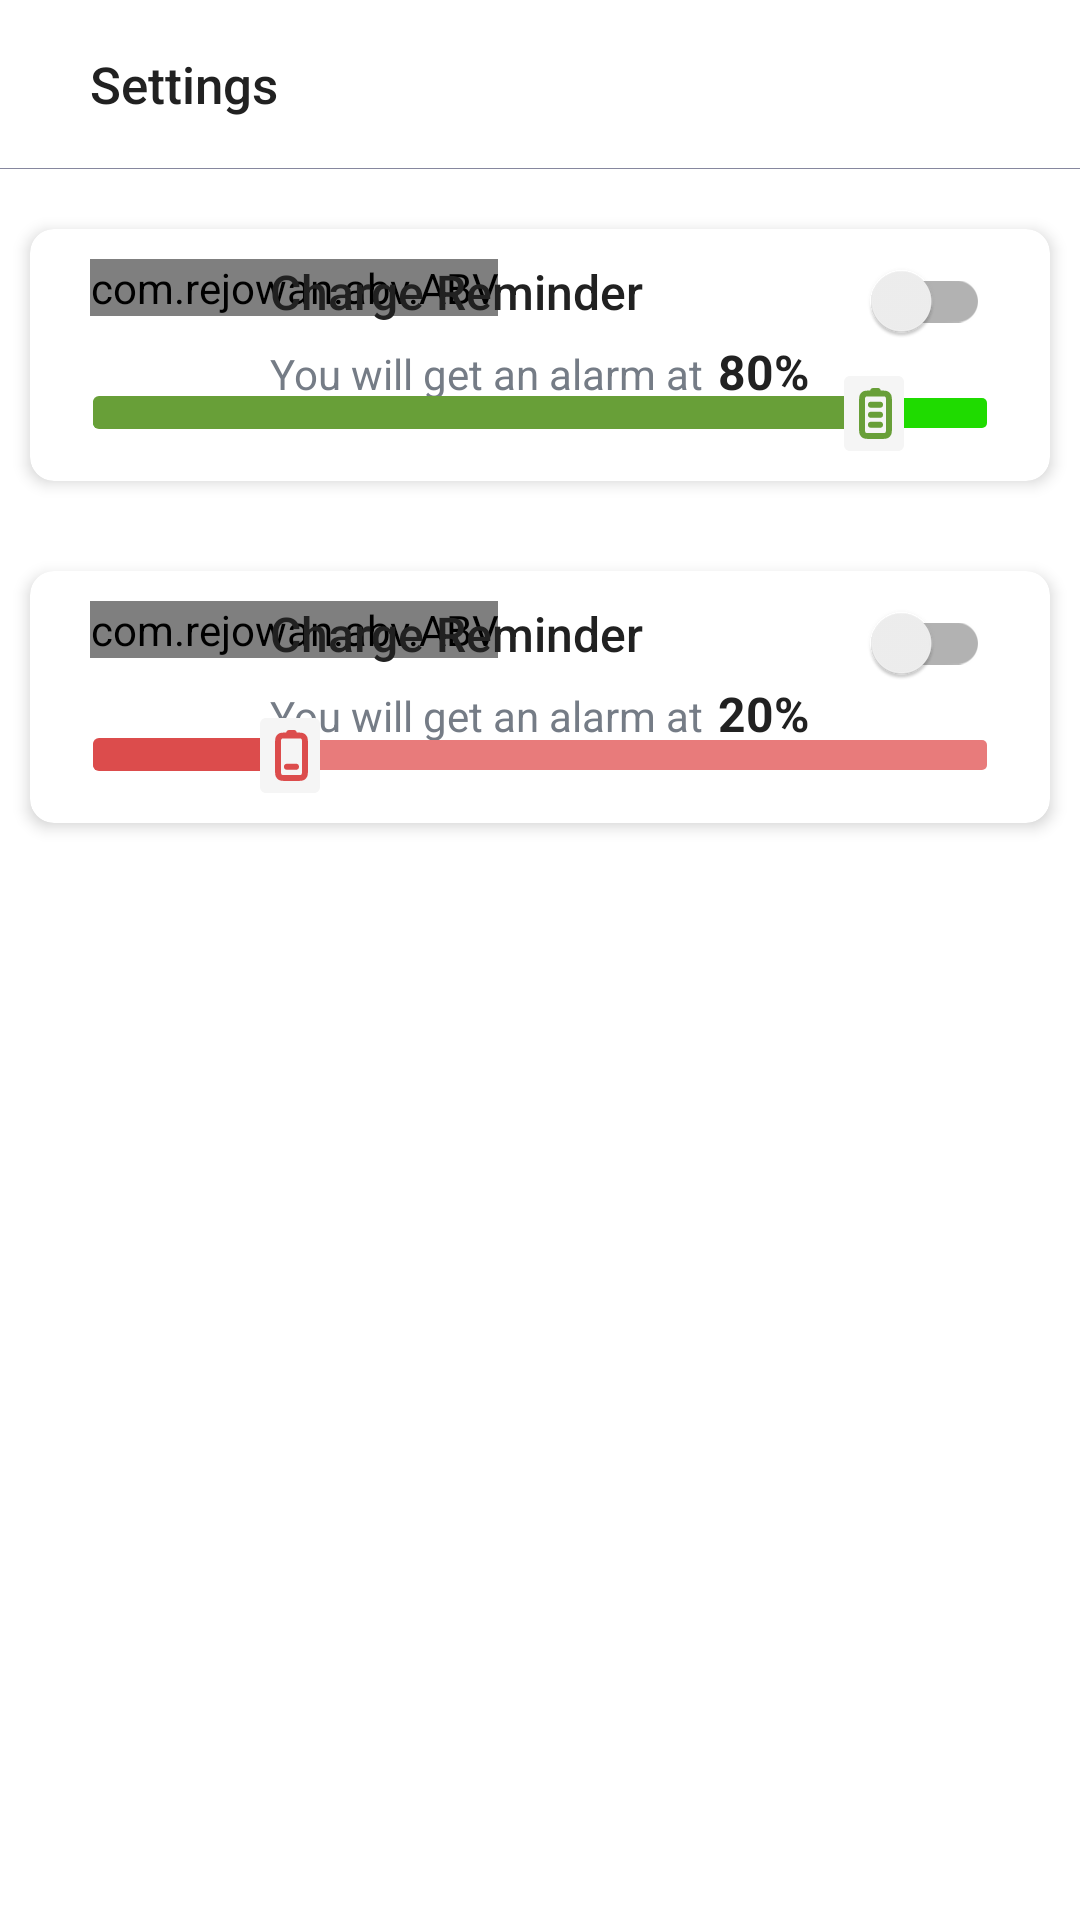

Here is an Android app screen rendered from its layout file. Give the layout XML and the strings, colors and styles it references.
<!-- AndroidManifest.xml: application theme Theme.BatteryInfo -->
<!-- res/layout/activity_battery_notification.xml -->
<?xml version="1.0" encoding="utf-8"?>
<RelativeLayout xmlns:android="http://schemas.android.com/apk/res/android"
    xmlns:app="http://schemas.android.com/apk/res-auto"
    android:layout_width="match_parent"
    android:layout_height="match_parent">


    <LinearLayout
        android:id="@+id/toolbar"
        android:layout_width="match_parent"
        android:layout_height="wrap_content"
        android:layout_alignParentTop="true"
        android:orientation="vertical">


        <RelativeLayout
            android:layout_width="match_parent"
            android:layout_height="?attr/actionBarSize">

            <ImageView
                android:id="@+id/ivBack"
                android:layout_width="wrap_content"
                android:layout_height="wrap_content"
                android:layout_alignParentStart="true"
                android:layout_centerVertical="true"
                android:layout_marginStart="20dp"
                android:importantForAccessibility="no"
                android:src="@drawable/ic_arrow_back"
                app:tint="@color/textColorSecondary" />


            <TextView
                android:id="@+id/title"
                android:layout_width="wrap_content"
                android:layout_height="wrap_content"
                android:layout_centerVertical="true"
                android:layout_marginStart="10dp"
                android:layout_toEndOf="@id/ivBack"
                android:fontFamily="sans-serif-medium"
                android:text="Settings"
                android:textColor="@color/textColor"
                android:textSize="17sp" />


        </RelativeLayout>

        <View
            android:id="@+id/dividerLine"
            android:layout_width="match_parent"
            android:layout_height=".2dp"
            android:background="@color/textGrey" />

    </LinearLayout>


    <LinearLayout
        android:layout_width="match_parent"
        android:layout_height="wrap_content"
        android:layout_below="@id/toolbar"
        android:layout_marginTop="10dp"
        android:orientation="vertical">

        <com.google.android.material.card.MaterialCardView
            android:layout_width="match_parent"
            android:layout_height="wrap_content"
            android:layout_margin="10dp"
            app:cardBackgroundColor="@color/backgroundColorCard"
            app:cardCornerRadius="8dp"
            app:cardElevation="3dp">

            <RelativeLayout
                android:layout_width="match_parent"
                android:layout_height="wrap_content"
                android:orientation="horizontal">

                <com.rejowan.abv.ABV
                    android:id="@+id/abv"
                    android:layout_width="wrap_content"
                    android:layout_height="wrap_content"
                    android:layout_alignParentStart="true"
                    android:layout_gravity="top"
                    android:layout_marginStart="20dp"
                    android:layout_marginTop="10dp"
                    android:layout_marginEnd="10dp"
                    android:layout_marginBottom="10dp"
                    app:abvBatteryOrientation="portrait"
                    app:abvChargeLevel="80"
                    app:abvNormalBgColor="@color/colorPrimary_grey"
                    app:abvNormalLevelColor="@color/green"
                    app:abvRadius="8"
                    app:abvSize="24" />

                <LinearLayout
                    android:layout_width="wrap_content"
                    android:layout_height="wrap_content"
                    android:layout_centerHorizontal="true"
                    android:layout_gravity="center"
                    android:layout_margin="10dp"
                    android:orientation="vertical">

                    <TextView
                        android:layout_width="wrap_content"
                        android:layout_height="wrap_content"
                        android:fontFamily="sans-serif-medium"
                        android:gravity="center"
                        android:text="Charge Reminder"
                        android:textSize="16sp" />

                    <LinearLayout
                        android:layout_width="wrap_content"
                        android:layout_height="wrap_content"
                        android:layout_marginTop="5dp"
                        android:orientation="horizontal">

                        <TextView
                            android:layout_width="wrap_content"
                            android:layout_height="wrap_content"
                            android:text="You will get an alarm at"
                            android:textColor="@color/SubTextColor"
                            android:textSize="14sp" />

                        <TextView
                            android:id="@+id/charging_full_alarm_percent"
                            android:layout_width="wrap_content"
                            android:layout_height="wrap_content"
                            android:layout_marginStart="5dp"
                            android:text="80%"
                            android:textColor="@color/textColor"
                            android:textSize="16sp"
                            android:textStyle="bold" />


                    </LinearLayout>


                </LinearLayout>

                <androidx.appcompat.widget.SwitchCompat
                    android:id="@+id/switch_charging_alarm"
                    android:layout_width="wrap_content"
                    android:layout_height="wrap_content"
                    android:layout_alignParentTop="true"
                    android:layout_alignParentEnd="true"
                    android:layout_marginEnd="20dp" />

                <SeekBar
                    android:id="@+id/seekbar_charging_alarm"
                    android:layout_width="match_parent"
                    android:layout_height="wrap_content"
                    android:layout_below="@id/abv"
                    android:layout_marginStart="5dp"
                    android:layout_marginTop="10dp"
                    android:layout_marginEnd="5dp"
                    android:layout_marginBottom="10dp"
                    android:indeterminate="false"
                    android:max="100"
                    android:progress="90"
                    android:progressDrawable="@drawable/progress_slider"
                    android:splitTrack="false"
                    android:thumb="@drawable/progress_thumb"
                    android:thumbOffset="0dp" />

            </RelativeLayout>


        </com.google.android.material.card.MaterialCardView>


        <com.google.android.material.card.MaterialCardView
            android:layout_width="match_parent"
            android:layout_height="wrap_content"
            android:layout_marginStart="10dp"
            android:layout_marginTop="20dp"
            android:layout_marginEnd="10dp"
            android:layout_marginBottom="10dp"
            app:cardBackgroundColor="@color/backgroundColorCard"
            app:cardCornerRadius="8dp"
            app:cardElevation="3dp">

            <RelativeLayout
                android:layout_width="match_parent"
                android:layout_height="wrap_content"
                android:orientation="horizontal">

                <com.rejowan.abv.ABV
                    android:id="@+id/abvLow"
                    android:layout_width="wrap_content"
                    android:layout_height="wrap_content"
                    android:layout_alignParentStart="true"
                    android:layout_gravity="top"
                    android:layout_marginStart="20dp"
                    android:layout_marginTop="10dp"
                    android:layout_marginEnd="10dp"
                    android:layout_marginBottom="10dp"
                    app:abvBatteryOrientation="portrait"
                    app:abvChargeLevel="20"
                    app:abvRadius="8"
                    app:abvSize="24"
                    app:abvWarningBgColor="@color/lightRed"
                    app:abvWarningLevelColor="@color/red" />

                <LinearLayout
                    android:layout_width="wrap_content"
                    android:layout_height="wrap_content"
                    android:layout_centerHorizontal="true"
                    android:layout_gravity="center"
                    android:layout_margin="10dp"
                    android:orientation="vertical">

                    <TextView
                        android:layout_width="wrap_content"
                        android:layout_height="wrap_content"
                        android:fontFamily="sans-serif-medium"
                        android:gravity="center"
                        android:text="Charge Reminder"
                        android:textSize="16sp" />

                    <LinearLayout
                        android:layout_width="wrap_content"
                        android:layout_height="wrap_content"
                        android:layout_marginTop="5dp"
                        android:orientation="horizontal">

                        <TextView
                            android:layout_width="wrap_content"
                            android:layout_height="wrap_content"
                            android:text="You will get an alarm at"
                            android:textColor="@color/SubTextColor"
                            android:textSize="14sp" />

                        <TextView
                            android:id="@+id/charging_full_alarm_percent_low"
                            android:layout_width="wrap_content"
                            android:layout_height="wrap_content"
                            android:layout_marginStart="5dp"
                            android:text="20%"
                            android:textColor="@color/textColor"
                            android:textSize="16sp"
                            android:textStyle="bold" />


                    </LinearLayout>


                </LinearLayout>

                <androidx.appcompat.widget.SwitchCompat
                    android:id="@+id/switch_low_battery_alarm"
                    android:layout_width="wrap_content"
                    android:layout_height="wrap_content"
                    android:layout_alignParentTop="true"
                    android:layout_alignParentEnd="true"
                    android:layout_marginEnd="20dp" />

                <SeekBar
                    android:id="@+id/seekbar_charging_alarm_low"
                    android:layout_width="match_parent"
                    android:layout_height="wrap_content"
                    android:layout_below="@id/abvLow"
                    android:layout_marginStart="5dp"
                    android:layout_marginTop="10dp"
                    android:layout_marginEnd="5dp"
                    android:layout_marginBottom="10dp"
                    android:indeterminate="false"
                    android:max="100"
                    android:progress="20"
                    android:progressDrawable="@drawable/progress_slider_low"
                    android:splitTrack="false"
                    android:thumb="@drawable/progress_thumb_low"
                    android:thumbOffset="0dp" />

            </RelativeLayout>


        </com.google.android.material.card.MaterialCardView>


    </LinearLayout>


</RelativeLayout>
<!-- resources referenced by this layout -->
<resources>
  <color name="SubTextColor">#757C86</color>
  <color name="backgroundColorCard">#FFFFFF</color>
  <color name="colorPrimary_grey">#C6C6EA</color>
  <color name="green">#689F38</color>
  <color name="lightRed">#E87B7B</color>
  <color name="red">#DC4C4C</color>
  <color name="textColor">#212121</color>
  <color name="textColorSecondary">#424242</color>
  <color name="textGrey">#86879E</color>
  <!-- drawable progress_slider (drawable) -->
  <?xml version="1.0" encoding="utf-8"?>
  <layer-list xmlns:android="http://schemas.android.com/apk/res/android">
      <item android:gravity="center_vertical">
          <shape android:shape="rectangle">
              <solid android:color="@color/green_light" />
              <size android:height="10sp" />
              <corners android:radius="1.5sp" />
          </shape>
      </item>
      <item android:gravity="center_vertical">
          <scale android:scaleWidth="100%">
              <selector>
                  <item>
                      <shape android:shape="rectangle">
                          <solid android:color="@color/green" />
                          <size android:height="11sp" />
                          <corners android:radius="2sp" />
                      </shape>
                  </item>
              </selector>
          </scale>
      </item>
  </layer-list>
  <!-- drawable progress_slider_low (drawable) -->
  <?xml version="1.0" encoding="utf-8"?>
  <layer-list xmlns:android="http://schemas.android.com/apk/res/android">
      <item android:gravity="center_vertical">
          <shape android:shape="rectangle">
              <solid android:color="@color/lightRed" />
              <size android:height="10sp" />
              <corners android:radius="1.5sp" />
          </shape>
      </item>
      <item android:gravity="center_vertical">
          <scale android:scaleWidth="100%">
              <selector>
                  <item>
                      <shape android:shape="rectangle">
                          <solid android:color="@color/red" />
                          <size android:height="11sp" />
                          <corners android:radius="2sp" />
                      </shape>
                  </item>
              </selector>
          </scale>
      </item>
  </layer-list>
  <!-- drawable progress_thumb_low (drawable) -->
  <vector xmlns:android="http://schemas.android.com/apk/res/android"
      android:width="20dp"
      android:height="25dp"
      android:viewportWidth="20"
      android:viewportHeight="25">
      <path
          android:fillColor="#FFF5F5F5"
          android:pathData="M0 2c0-1.1 0.9-2 2-2h16c1.1 0 2 0.9 2 2v21c0 1.1-0.9 2-2 2h-16c-1.1 0-2-0.9-2-2z"/>
      <path
          android:strokeColor="#FFDC4C4C"
          android:strokeWidth="2"
          android:strokeLineCap="round"
          android:strokeLineJoin="round"
          android:pathData="M9 16.25h3M11.25 5h-1.5M15 17.33V8.5c0-0.93 0-1.4-0.16-1.76-0.15-0.31-0.38-0.57-0.66-0.73-0.32-0.18-0.74-0.18-1.58-0.18H8.4c-0.84 0-1.26 0-1.58 0.18C6.54 6.17 6.3 6.43 6.16 6.74 6 7.1 6 7.57 6 8.5v8.83c0 0.94 0 1.4 0.16 1.76 0.15 0.31 0.38 0.57 0.66 0.73C7.14 20 7.56 20 8.4 20h4.2c0.84 0 1.26 0 1.58-0.18 0.28-0.16 0.51-0.42 0.66-0.73C15 18.73 15 18.27 15 17.33Z"/>
  </vector>
  <style name="Theme.BatteryInfo" parent="Theme.MaterialComponents.DayNight.NoActionBar">
          <item name="colorPrimary">@color/colorPrimary</item>
          <item name="colorAccent">@color/colorAccent</item>
          <item name="android:textColor">@color/textColor</item>
          <item name="android:textColorHint">@color/textColorSecondary</item>
          <item name="backgroundColor">@color/backgroundColor</item>
          <item name="android:statusBarColor">@color/backgroundColorSecondary</item>
          <item name="android:windowLightStatusBar">true</item>
      </style>
  <color name="green_light">#1FDB00</color>
  <color name="colorPrimary">#7A59DA</color>
  <color name="colorAccent">#7A59DA</color>
  <color name="backgroundColor">#FFFFFF</color>
  <color name="backgroundColorSecondary">#F5F5F5</color>
</resources>
